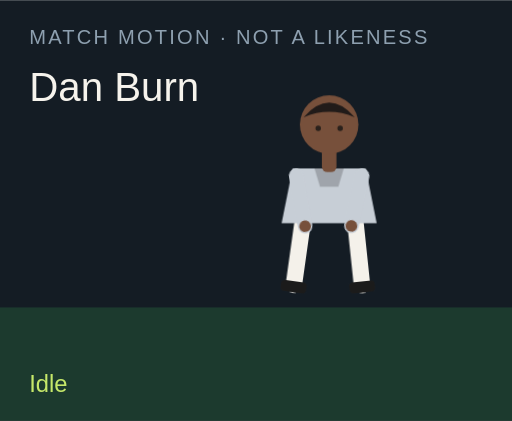
t = 0.00 s
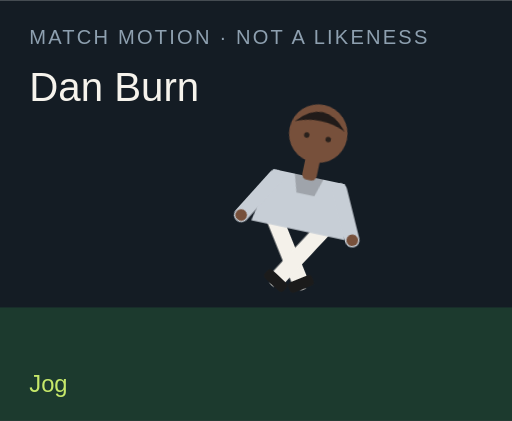
t = 1.50 s
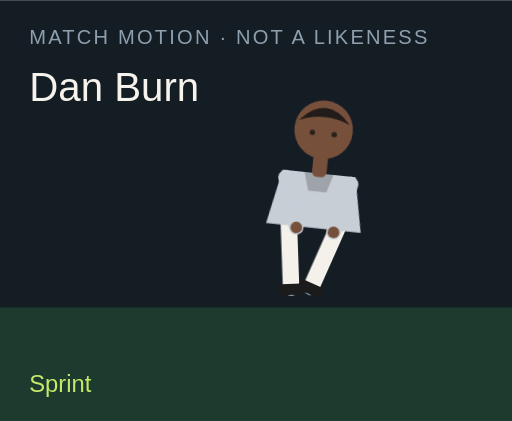
t = 3.00 s
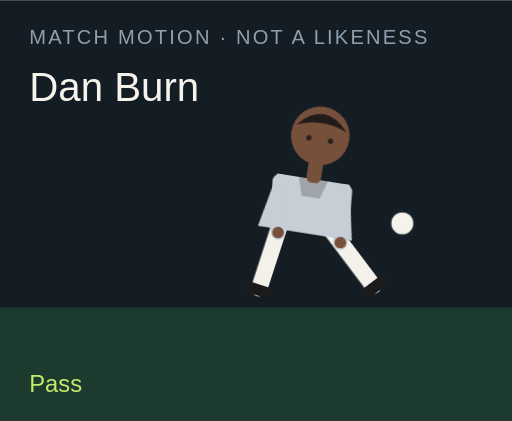
t = 4.50 s
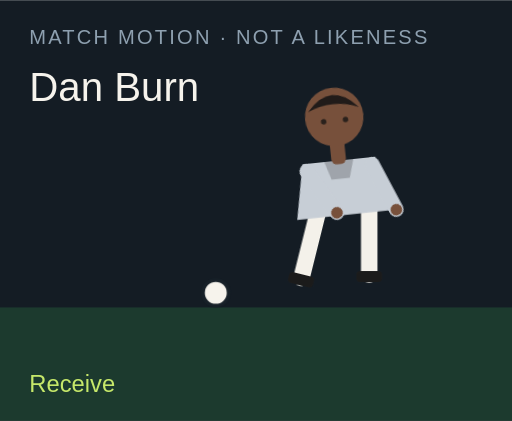
t = 6.00 s
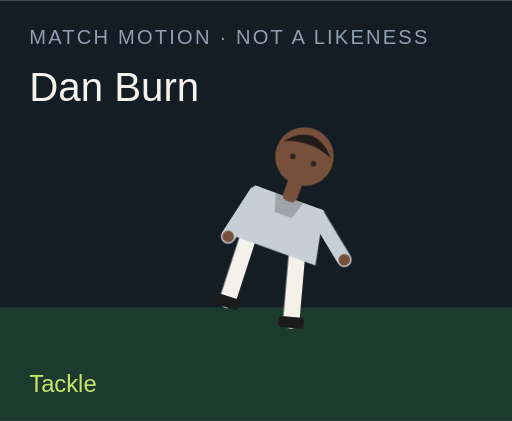
t = 7.50 s

The animated SVG that drew these frames (rendered in a browser with its animation timeline set to each time). Animation: 18 CSS @keyframes rules; one cycle of 9.00 s, repeats indefinitely.

<?xml version="1.0" encoding="UTF-8"?>
<svg xmlns="http://www.w3.org/2000/svg" viewBox="0 0 280 230" role="img">
  <style>@media (prefers-reduced-motion: reduce){animate,animateTransform{display:none}}</style>
  <rect width="280" height="230" fill="#141c24"/>
  <rect y="168" width="280" height="62" fill="#1c3a2e"/>
  <text x="16" y="24" fill="#8ea0b0" font-family="Arial,sans-serif" font-size="11" letter-spacing="1.2">MATCH MOTION · NOT A LIKENESS</text>
  <text x="16" y="55" fill="#f6f3ec" font-family="Impact,sans-serif" font-size="22">Dan Burn</text>
  <circle r="7" fill="#f6f3ec" stroke="#172028" stroke-width="2" id="motion-42058" cx="150" cy="160" opacity="0">
    
    
    
  </circle>
  <g transform="translate(132 40)">
    <g id="motion-42080" transform="rotate(0 48 90)">
      
      <g id="motion-42082" transform="translate(0 0)">
        
        <g transform="translate(34 78)"><g id="motion-42084" transform="rotate(8)"><path d="M0 0 V38" stroke="#f4f1ea" stroke-width="9" stroke-linecap="round"/><rect x="-7" y="36" width="14" height="6" rx="2" fill="#1b1b1b"/></g></g>
        <g transform="translate(62 78)"><g id="motion-42086" transform="rotate(-6)"><path d="M0 0 V38" stroke="#f4f1ea" stroke-width="9" stroke-linecap="round"/><rect x="-7" y="36" width="14" height="6" rx="2" fill="#1b1b1b"/></g></g>
        <path d="M28 52 h40 l6 30 H22 Z" fill="#c7ced6"/>
        <path d="M40 52 h16 l-3 10 H43 Z" fill="#000" opacity=".2"/>
        <g transform="translate(30 56)"><g id="motion-42088" transform="rotate(-10)"><path d="M0 0 V28" stroke="#c7ced6" stroke-width="8" stroke-linecap="round"/><circle cx="0" cy="28" r="3.2" fill="#77503b"/></g></g>
        <g transform="translate(66 56)"><g id="motion-42090" transform="rotate(12)"><path d="M0 0 V28" stroke="#c7ced6" stroke-width="8" stroke-linecap="round"/><circle cx="0" cy="28" r="3.2" fill="#77503b"/></g></g>
        <rect x="44" y="40" width="8" height="14" rx="3" fill="#77503b"/>
        <circle cx="48" cy="28" r="16" fill="#77503b"/>
        <path d="M34 24 Q48 8 62 24 Q48 18 34 24" fill="#211b19"/>
        <circle cx="42" cy="30" r="1.5" fill="#2a211c"/><circle cx="54" cy="30" r="1.5" fill="#2a211c"/>
      </g>
    </g>
  </g>
  <text x="16" y="214" fill="#c6e86a" font-family="Arial,sans-serif" font-size="13" opacity="1" id="motion-42062">Idle</text><text x="16" y="214" fill="#c6e86a" font-family="Arial,sans-serif" font-size="13" opacity="0" id="motion-42064">Jog</text><text x="16" y="214" fill="#c6e86a" font-family="Arial,sans-serif" font-size="13" opacity="0" id="motion-42066">Sprint</text><text x="16" y="214" fill="#c6e86a" font-family="Arial,sans-serif" font-size="13" opacity="0" id="motion-42068">Dribble</text><text x="16" y="214" fill="#c6e86a" font-family="Arial,sans-serif" font-size="13" opacity="0" id="motion-42070">Pass</text><text x="16" y="214" fill="#c6e86a" font-family="Arial,sans-serif" font-size="13" opacity="0" id="motion-42072">Shoot</text><text x="16" y="214" fill="#c6e86a" font-family="Arial,sans-serif" font-size="13" opacity="0" id="motion-42074">Receive</text><text x="16" y="214" fill="#c6e86a" font-family="Arial,sans-serif" font-size="13" opacity="0" id="motion-42076">Tackle</text><text x="16" y="214" fill="#c6e86a" font-family="Arial,sans-serif" font-size="13" opacity="0" id="motion-42078">Point</text>
<style>@keyframes track-42059{0%{cx:150px}11.1%{cx:156px}22.2%{cx:164px}33.300000000000004%{cx:142px}44.4%{cx:190px}55.60000000000001%{cx:250px}66.7%{cx:118px}77.8%{cx:150px}88.9%{cx:150px}100%{cx:150px}}@keyframes track-42060{0%{cy:160px}11.1%{cy:158px}22.2%{cy:154px}33.300000000000004%{cy:156px}44.4%{cy:148px}55.60000000000001%{cy:96px}66.7%{cy:160px}77.8%{cy:160px}88.9%{cy:160px}100%{cy:160px}}@keyframes track-42061{0%{opacity:0}11.1%{opacity:0}22.2%{opacity:0}33.300000000000004%{opacity:1}44.4%{opacity:1}55.60000000000001%{opacity:1}66.7%{opacity:1}77.8%{opacity:0}88.9%{opacity:0}100%{opacity:0}}@keyframes track-42063{0%{opacity:1}11.1%{opacity:0}22.2%{opacity:0}33.300000000000004%{opacity:0}44.4%{opacity:0}55.60000000000001%{opacity:0}66.7%{opacity:0}77.8%{opacity:0}88.9%{opacity:0}100%{opacity:1}}@keyframes track-42065{0%{opacity:0}11.1%{opacity:1}22.2%{opacity:0}33.300000000000004%{opacity:0}44.4%{opacity:0}55.60000000000001%{opacity:0}66.7%{opacity:0}77.8%{opacity:0}88.9%{opacity:0}100%{opacity:0}}@keyframes track-42067{0%{opacity:0}11.1%{opacity:0}22.2%{opacity:1}33.300000000000004%{opacity:0}44.4%{opacity:0}55.60000000000001%{opacity:0}66.7%{opacity:0}77.8%{opacity:0}88.9%{opacity:0}100%{opacity:0}}@keyframes track-42069{0%{opacity:0}11.1%{opacity:0}22.2%{opacity:0}33.300000000000004%{opacity:1}44.4%{opacity:0}55.60000000000001%{opacity:0}66.7%{opacity:0}77.8%{opacity:0}88.9%{opacity:0}100%{opacity:0}}@keyframes track-42071{0%{opacity:0}11.1%{opacity:0}22.2%{opacity:0}33.300000000000004%{opacity:0}44.4%{opacity:1}55.60000000000001%{opacity:0}66.7%{opacity:0}77.8%{opacity:0}88.9%{opacity:0}100%{opacity:0}}@keyframes track-42073{0%{opacity:0}11.1%{opacity:0}22.2%{opacity:0}33.300000000000004%{opacity:0}44.4%{opacity:0}55.60000000000001%{opacity:1}66.7%{opacity:0}77.8%{opacity:0}88.9%{opacity:0}100%{opacity:0}}@keyframes track-42075{0%{opacity:0}11.1%{opacity:0}22.2%{opacity:0}33.300000000000004%{opacity:0}44.4%{opacity:0}55.60000000000001%{opacity:0}66.7%{opacity:1}77.8%{opacity:0}88.9%{opacity:0}100%{opacity:0}}@keyframes track-42077{0%{opacity:0}11.1%{opacity:0}22.2%{opacity:0}33.300000000000004%{opacity:0}44.4%{opacity:0}55.60000000000001%{opacity:0}66.7%{opacity:0}77.8%{opacity:1}88.9%{opacity:0}100%{opacity:0}}@keyframes track-42079{0%{opacity:0}11.1%{opacity:0}22.2%{opacity:0}33.300000000000004%{opacity:0}44.4%{opacity:0}55.60000000000001%{opacity:0}66.7%{opacity:0}77.8%{opacity:0}88.9%{opacity:1}100%{opacity:0}}@keyframes track-42081{0%{transform:rotate(0deg)}11.1%{transform:rotate(8deg)}22.2%{transform:rotate(16deg)}33.300000000000004%{transform:rotate(6deg)}44.4%{transform:rotate(4deg)}55.60000000000001%{transform:rotate(14deg)}66.7%{transform:rotate(-6deg)}77.8%{transform:rotate(34deg)}88.9%{transform:rotate(6deg)}100%{transform:rotate(0deg)}}@keyframes track-42083{0%{transform:translate(0px,0px)}11.1%{transform:translate(0px,-3px)}22.2%{transform:translate(0px,-6px)}33.300000000000004%{transform:translate(0px,-2px)}44.4%{transform:translate(0px,2px)}55.60000000000001%{transform:translate(0px,-4px)}66.7%{transform:translate(0px,1px)}77.8%{transform:translate(0px,10px)}88.9%{transform:translate(0px,-4px)}100%{transform:translate(0px,0px)}}@keyframes track-42085{0%{transform:rotate(8deg)}11.1%{transform:rotate(-26deg)}22.2%{transform:rotate(-42deg)}33.300000000000004%{transform:rotate(-8deg)}44.4%{transform:rotate(6deg)}55.60000000000001%{transform:rotate(12deg)}66.7%{transform:rotate(20deg)}77.8%{transform:rotate(-8deg)}88.9%{transform:rotate(4deg)}100%{transform:rotate(8deg)}}@keyframes track-42087{0%{transform:rotate(-6deg)}11.1%{transform:rotate(24deg)}22.2%{transform:rotate(38deg)}33.300000000000004%{transform:rotate(18deg)}44.4%{transform:rotate(-38deg)}55.60000000000001%{transform:rotate(-54deg)}66.7%{transform:rotate(6deg)}77.8%{transform:rotate(-22deg)}88.9%{transform:rotate(-8deg)}100%{transform:rotate(-6deg)}}@keyframes track-42089{0%{transform:rotate(-10deg)}11.1%{transform:rotate(24deg)}22.2%{transform:rotate(36deg)}33.300000000000004%{transform:rotate(-18deg)}44.4%{transform:rotate(10deg)}55.60000000000001%{transform:rotate(-24deg)}66.7%{transform:rotate(-30deg)}77.8%{transform:rotate(12deg)}88.9%{transform:rotate(14deg)}100%{transform:rotate(-10deg)}}@keyframes track-42091{0%{transform:rotate(12deg)}11.1%{transform:rotate(-20deg)}22.2%{transform:rotate(-32deg)}33.300000000000004%{transform:rotate(14deg)}44.4%{transform:rotate(-26deg)}55.60000000000001%{transform:rotate(18deg)}66.7%{transform:rotate(-22deg)}77.8%{transform:rotate(-6deg)}88.9%{transform:rotate(-96deg)}100%{transform:rotate(12deg)}}@media(prefers-reduced-motion:no-preference){#motion-42058{animation:track-42059 9s linear infinite both,track-42060 9s linear infinite both,track-42061 9s steps(1,end) infinite both}#motion-42062{animation:track-42063 9s steps(1,end) infinite both}#motion-42064{animation:track-42065 9s steps(1,end) infinite both}#motion-42066{animation:track-42067 9s steps(1,end) infinite both}#motion-42068{animation:track-42069 9s steps(1,end) infinite both}#motion-42070{animation:track-42071 9s steps(1,end) infinite both}#motion-42072{animation:track-42073 9s steps(1,end) infinite both}#motion-42074{animation:track-42075 9s steps(1,end) infinite both}#motion-42076{animation:track-42077 9s steps(1,end) infinite both}#motion-42078{animation:track-42079 9s steps(1,end) infinite both}#motion-42080{animation:track-42081 9s linear infinite both}#motion-42082{animation:track-42083 9s linear infinite both}#motion-42084{animation:track-42085 9s linear infinite both}#motion-42086{animation:track-42087 9s linear infinite both}#motion-42088{animation:track-42089 9s linear infinite both}#motion-42090{animation:track-42091 9s linear infinite both}}</style></svg>
